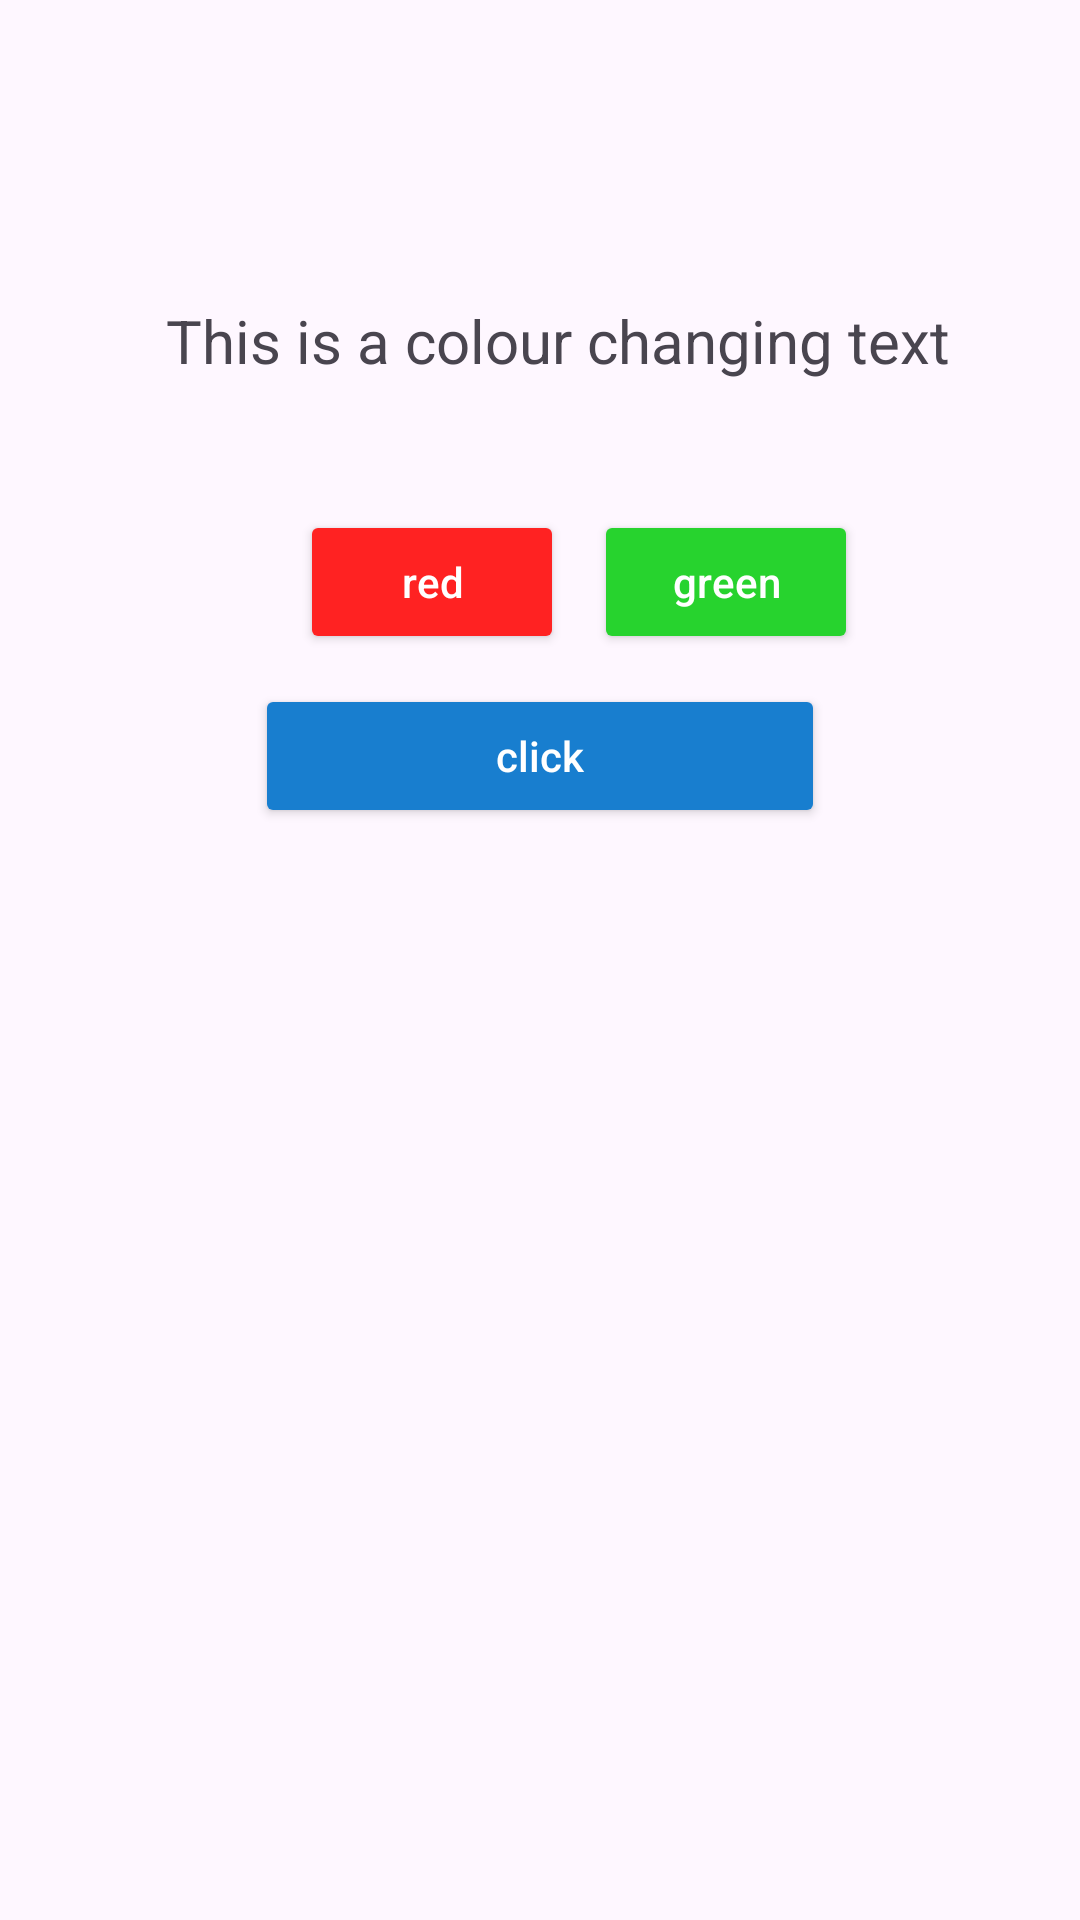

Layout XML and referenced resources for this Android screen:
<!-- AndroidManifest.xml: application theme Theme.UI_testing -->
<!-- res/layout/activity_main.xml -->
<?xml version="1.0" encoding="utf-8"?>
<LinearLayout xmlns:android="http://schemas.android.com/apk/res/android"
    xmlns:app="http://schemas.android.com/apk/res-auto"
    xmlns:tools="http://schemas.android.com/tools"
    android:layout_width="match_parent"
    android:layout_height="match_parent"
    android:orientation="vertical"
    tools:context=".MainActivity">


    <TextView
        android:id="@+id/text"
        android:layout_width="329dp"
        android:layout_height="70dp"
        android:layout_gravity="center"
        android:layout_marginStart="40sp"
        android:layout_marginTop="100dp"
        android:text="This is a colour changing text"
        android:textSize="20sp"
        app:layout_constraintBottom_toBottomOf="parent"
        app:layout_constraintEnd_toEndOf="parent"
        app:layout_constraintHorizontal_bias="0.461"
        app:layout_constraintStart_toStartOf="parent"
        app:layout_constraintTop_toTopOf="parent"
        app:layout_constraintVertical_bias="0.243" />
<LinearLayout
    android:layout_width="wrap_content"
    android:layout_height="wrap_content"
    android:orientation="horizontal"
    >
    <Button
        android:id="@+id/btn1"
        android:layout_width="wrap_content"
        android:layout_height="wrap_content"
       android:layout_gravity="center"
        android:hint="red"
        android:backgroundTint="#ff22"
        android:textColorHint="@color/white"
        android:layout_marginStart="100dp"
        android:layout_marginEnd="10dp"
        tools:layout_editor_absoluteX="153dp"
        tools:layout_editor_absoluteY="257dp" />
    <Button
        android:id="@+id/btn2"
        android:layout_width="wrap_content"
        android:layout_height="wrap_content"
        android:layout_gravity="center"
        android:hint="green"
        android:backgroundTint="#27D32E"
        android:textColorHint="@color/white"
        tools:layout_editor_absoluteX="153dp"
        tools:layout_editor_absoluteY="257dp" />
</LinearLayout>
    <Button
        android:id="@+id/btn3"
        android:layout_width="190dp"
        android:layout_height="wrap_content"
        android:layout_gravity="center"
        android:hint="click"
        android:layout_marginTop="10dp"
        android:backgroundTint="#187ECF"
        android:textColorHint="@color/white"
        tools:layout_editor_absoluteX="153dp"
        tools:layout_editor_absoluteY="257dp" />

</LinearLayout>
<!-- resources referenced by this layout -->
<resources>
  <color name="white">#FFFFFFFF</color>
  <style name="Theme.UI_testing" parent="Base.Theme.UI_testing" />
  <style name="Base.Theme.UI_testing" parent="Theme.Material3.DayNight.NoActionBar">
          
          
      </style>
</resources>
